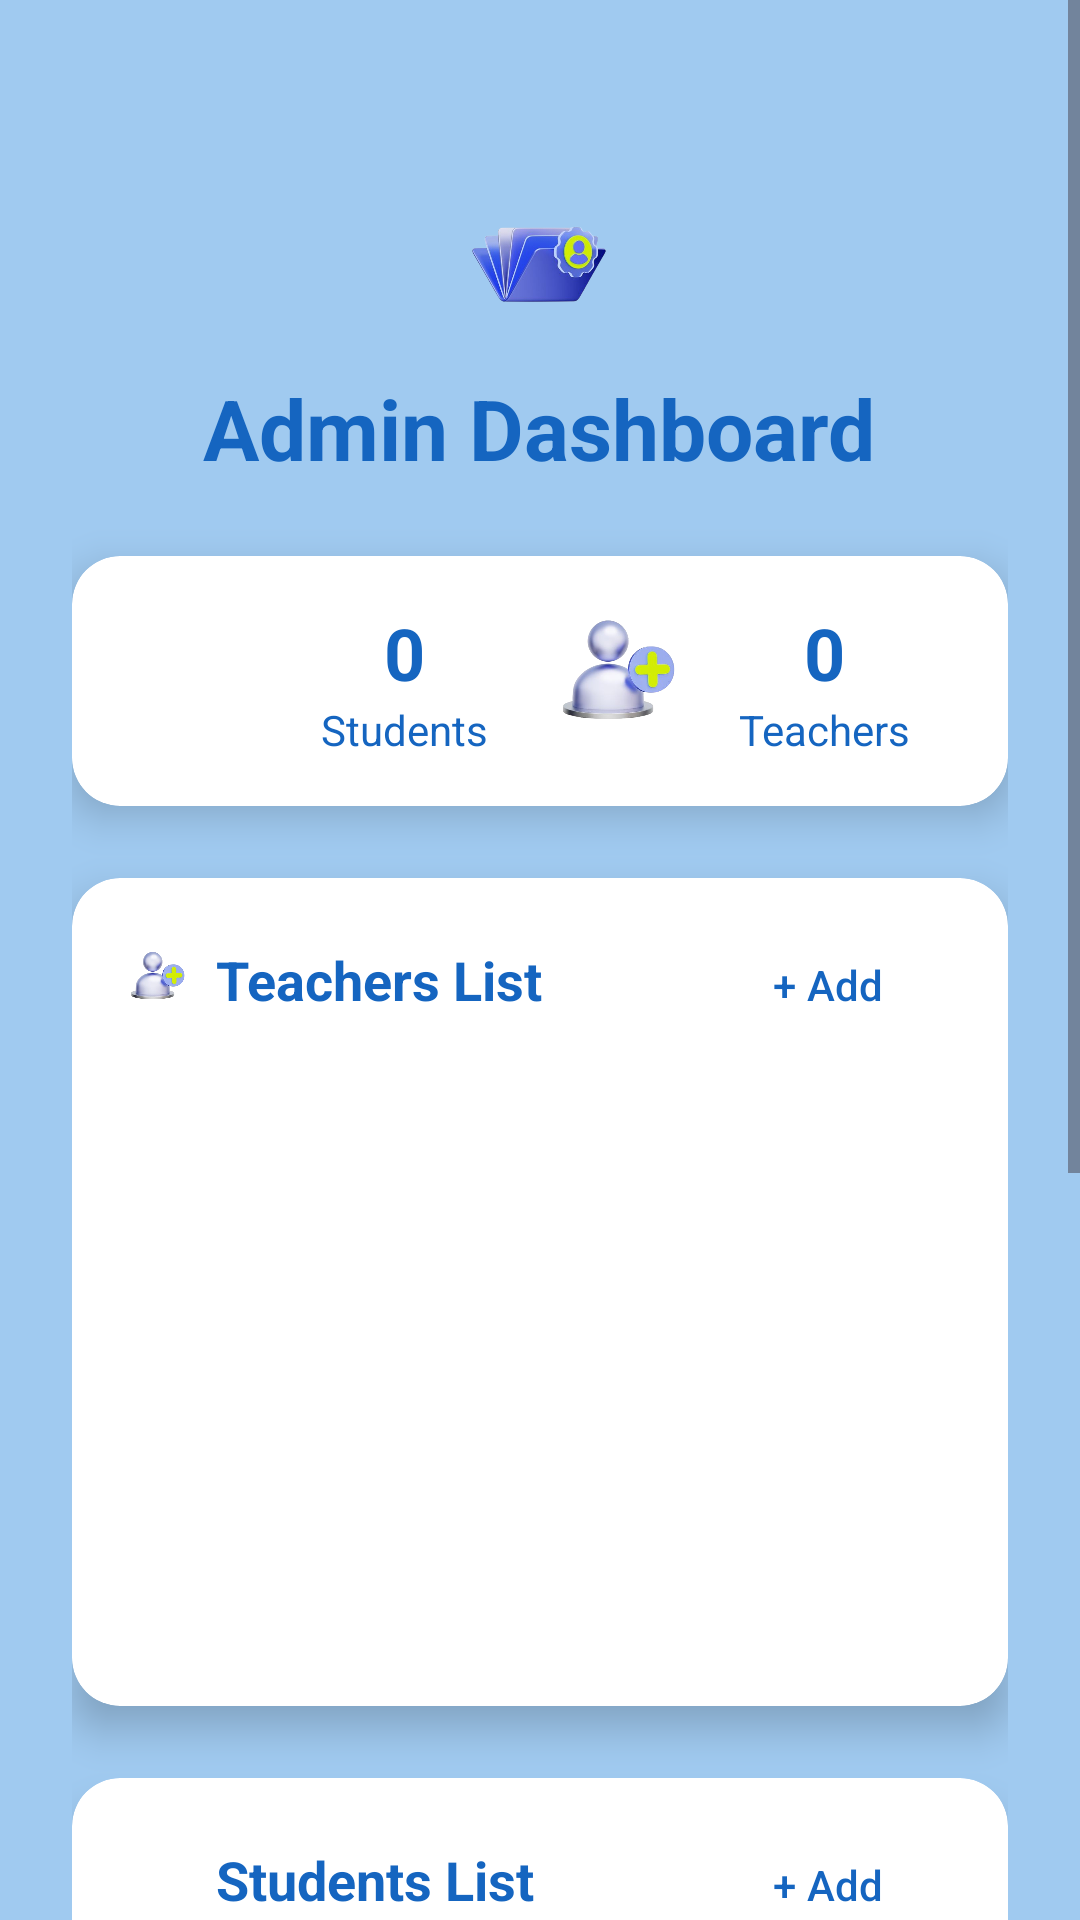

This screen was rendered from an Android layout file. Write that file and the resources it references.
<!-- AndroidManifest.xml: application theme Theme.StudentAttendanceManagementSystem -->
<!-- res/layout/admin_page.xml -->
<?xml version="1.0" encoding="utf-8"?>
<ScrollView xmlns:android="http://schemas.android.com/apk/res/android"
    xmlns:app="http://schemas.android.com/apk/res-auto"
    android:layout_width="match_parent"
    android:layout_height="match_parent"
    android:background="@drawable/background"
    android:fillViewport="true">

    <LinearLayout
        android:layout_width="match_parent"
        android:layout_height="wrap_content"
        android:orientation="vertical"
        android:padding="24dp"
        android:gravity="center_horizontal">

        
        <ImageView
            android:layout_width="60dp"
            android:layout_height="60dp"
            android:src="@drawable/admin_logo"
            android:contentDescription="admin_logo"
            android:layout_marginTop="32dp" />

        
        <TextView
            android:layout_width="wrap_content"
            android:layout_height="wrap_content"
            android:text="Admin Dashboard"
            android:textSize="28sp"
            android:textStyle="bold"
            android:textColor="#1565C0"
            android:layout_marginTop="8dp" />

        
        <androidx.cardview.widget.CardView
            android:layout_width="match_parent"
            android:layout_height="wrap_content"
            android:layout_marginTop="24dp"
            app:cardCornerRadius="16dp"
            app:cardElevation="8dp"
            app:cardBackgroundColor="#FFFFFF">

            <LinearLayout
                android:layout_width="match_parent"
                android:layout_height="wrap_content"
                android:orientation="horizontal"
                android:padding="16dp">

                <ImageView
                    android:layout_width="50dp"
                    android:layout_height="50dp"
                    android:src="@drawable/add_student"
                    android:contentDescription="add_student" />

                
                <LinearLayout
                    android:layout_width="0dp"
                    android:layout_height="wrap_content"
                    android:layout_weight="1"
                    android:orientation="vertical"
                    android:gravity="center">

                    <TextView
                        android:id="@+id/tvStudentCount"
                        android:layout_width="wrap_content"
                        android:layout_height="wrap_content"
                        android:text="0"
                        android:textSize="24sp"
                        android:textStyle="bold"
                        android:textColor="#1565C0" />

                    <TextView
                        android:layout_width="wrap_content"
                        android:layout_height="wrap_content"
                        android:text="Students"
                        android:textSize="14sp"
                        android:textColor="#1565C0" />
                </LinearLayout>


                
                <ImageView
                    android:layout_width="50dp"
                    android:layout_height="50dp"
                    android:src="@drawable/add_teacher"
                    android:contentDescription="add_teacher" />

                <LinearLayout
                    android:layout_width="0dp"
                    android:layout_height="wrap_content"
                    android:layout_weight="1"
                    android:orientation="vertical"
                    android:gravity="center">

                    <TextView
                        android:id="@+id/tvTeacherCount"
                        android:layout_width="wrap_content"
                        android:layout_height="wrap_content"
                        android:text="0"
                        android:textSize="24sp"
                        android:textStyle="bold"
                        android:textColor="#1565C0" />


                    <TextView
                        android:layout_width="wrap_content"
                        android:layout_height="wrap_content"
                        android:text="Teachers"
                        android:textSize="14sp"
                        android:textColor="#1565C0" />
                </LinearLayout>


            </LinearLayout>
        </androidx.cardview.widget.CardView>

        
        <androidx.cardview.widget.CardView
            android:layout_width="match_parent"
            android:layout_height="wrap_content"
            android:layout_marginTop="24dp"
            app:cardCornerRadius="16dp"
            app:cardElevation="8dp"
            app:cardBackgroundColor="#FFFFFF">

            <LinearLayout
                android:layout_width="match_parent"
                android:layout_height="wrap_content"
                android:orientation="vertical"
                android:padding="16dp">

                <LinearLayout
                    android:layout_width="match_parent"
                    android:layout_height="wrap_content"
                    android:orientation="horizontal"
                    android:gravity="center_vertical">

                    <ImageView
                        android:layout_width="24dp"
                        android:layout_height="24dp"
                        android:src="@drawable/add_teacher"
                        android:contentDescription="add_teacher" />

                    <TextView
                        android:layout_width="0dp"
                        android:layout_height="wrap_content"
                        android:layout_weight="1"
                        android:text="Teachers List"
                        android:textSize="18sp"
                        android:textStyle="bold"
                        android:textColor="#1565C0"
                        android:layout_marginStart="8dp" />

                    <com.google.android.material.button.MaterialButton
                        android:id="@+id/btnAddTeacher"
                        android:layout_width="wrap_content"
                        android:layout_height="36dp"
                        android:text="+ Add"
                        android:textSize="14sp"
                        android:textColor="#1565C0"
                        android:backgroundTint="@android:color/white"
                        app:cornerRadius="12dp"
                        app:elevation="2dp" />
                </LinearLayout>

                <androidx.recyclerview.widget.RecyclerView
                    android:id="@+id/rvTeachers"
                    android:layout_width="match_parent"
                    android:layout_height="200dp"
                    android:layout_marginTop="8dp"
                    android:scrollbars="vertical" />
            </LinearLayout>
        </androidx.cardview.widget.CardView>

        
        <androidx.cardview.widget.CardView
            android:layout_width="match_parent"
            android:layout_height="wrap_content"
            android:layout_marginTop="24dp"
            app:cardCornerRadius="16dp"
            app:cardElevation="8dp"
            app:cardBackgroundColor="#FFFFFF">

            <LinearLayout
                android:layout_width="match_parent"
                android:layout_height="wrap_content"
                android:orientation="vertical"
                android:padding="16dp">

                <LinearLayout
                    android:layout_width="match_parent"
                    android:layout_height="wrap_content"
                    android:orientation="horizontal"
                    android:gravity="center_vertical">

                    <ImageView
                        android:layout_width="24dp"
                        android:layout_height="24dp"
                        android:src="@drawable/add_student"
                        android:contentDescription="add_student" />

                    <TextView
                        android:layout_width="0dp"
                        android:layout_height="wrap_content"
                        android:layout_weight="1"
                        android:text="Students List"
                        android:textSize="18sp"
                        android:textStyle="bold"
                        android:textColor="#1565C0"
                        android:layout_marginStart="8dp" />

                    <com.google.android.material.button.MaterialButton
                        android:id="@+id/btnAddStudent"
                        android:layout_width="wrap_content"
                        android:layout_height="36dp"
                        android:text="+ Add"
                        android:textSize="14sp"
                        android:textColor="#1565C0"
                        android:backgroundTint="@android:color/white"
                        app:cornerRadius="12dp"
                        app:elevation="2dp" />
                </LinearLayout>

                <androidx.recyclerview.widget.RecyclerView
                    android:id="@+id/rvStudents"
                    android:layout_width="match_parent"
                    android:layout_height="300dp"
                    android:layout_marginTop="8dp"
                    android:scrollbars="vertical" />
            </LinearLayout>
        </androidx.cardview.widget.CardView>

        <View
            android:layout_width="0dp"
            android:layout_height="wrap_content"
            android:layout_weight="1" />

        <com.google.android.material.button.MaterialButton
            android:id="@+id/btnLogout"
            android:layout_width="wrap_content"
            android:layout_height="50dp"
            android:text="Logout"
            android:textSize="14sp"
            android:textColor="@android:color/white"
            android:backgroundTint="#1565C0"
            app:cornerRadius="12dp"
            app:elevation="4dp"
            android:layout_marginTop="5dp"/>

    </LinearLayout>
</ScrollView>
<!-- resources referenced by this layout -->
<resources>
  <!-- drawable add_teacher: png bitmap (drawable, 102957 bytes) -->
  <!-- drawable admin_logo: png bitmap (drawable, 98620 bytes) -->
  <!-- drawable background: jpg bitmap (drawable, 6778 bytes) -->
  <style name="Theme.StudentAttendanceManagementSystem" parent="Base.Theme.StudentAttendanceManagementSystem" />
  <style name="Base.Theme.StudentAttendanceManagementSystem" parent="Theme.Material3.DayNight.NoActionBar">
          
          
      </style>
</resources>
